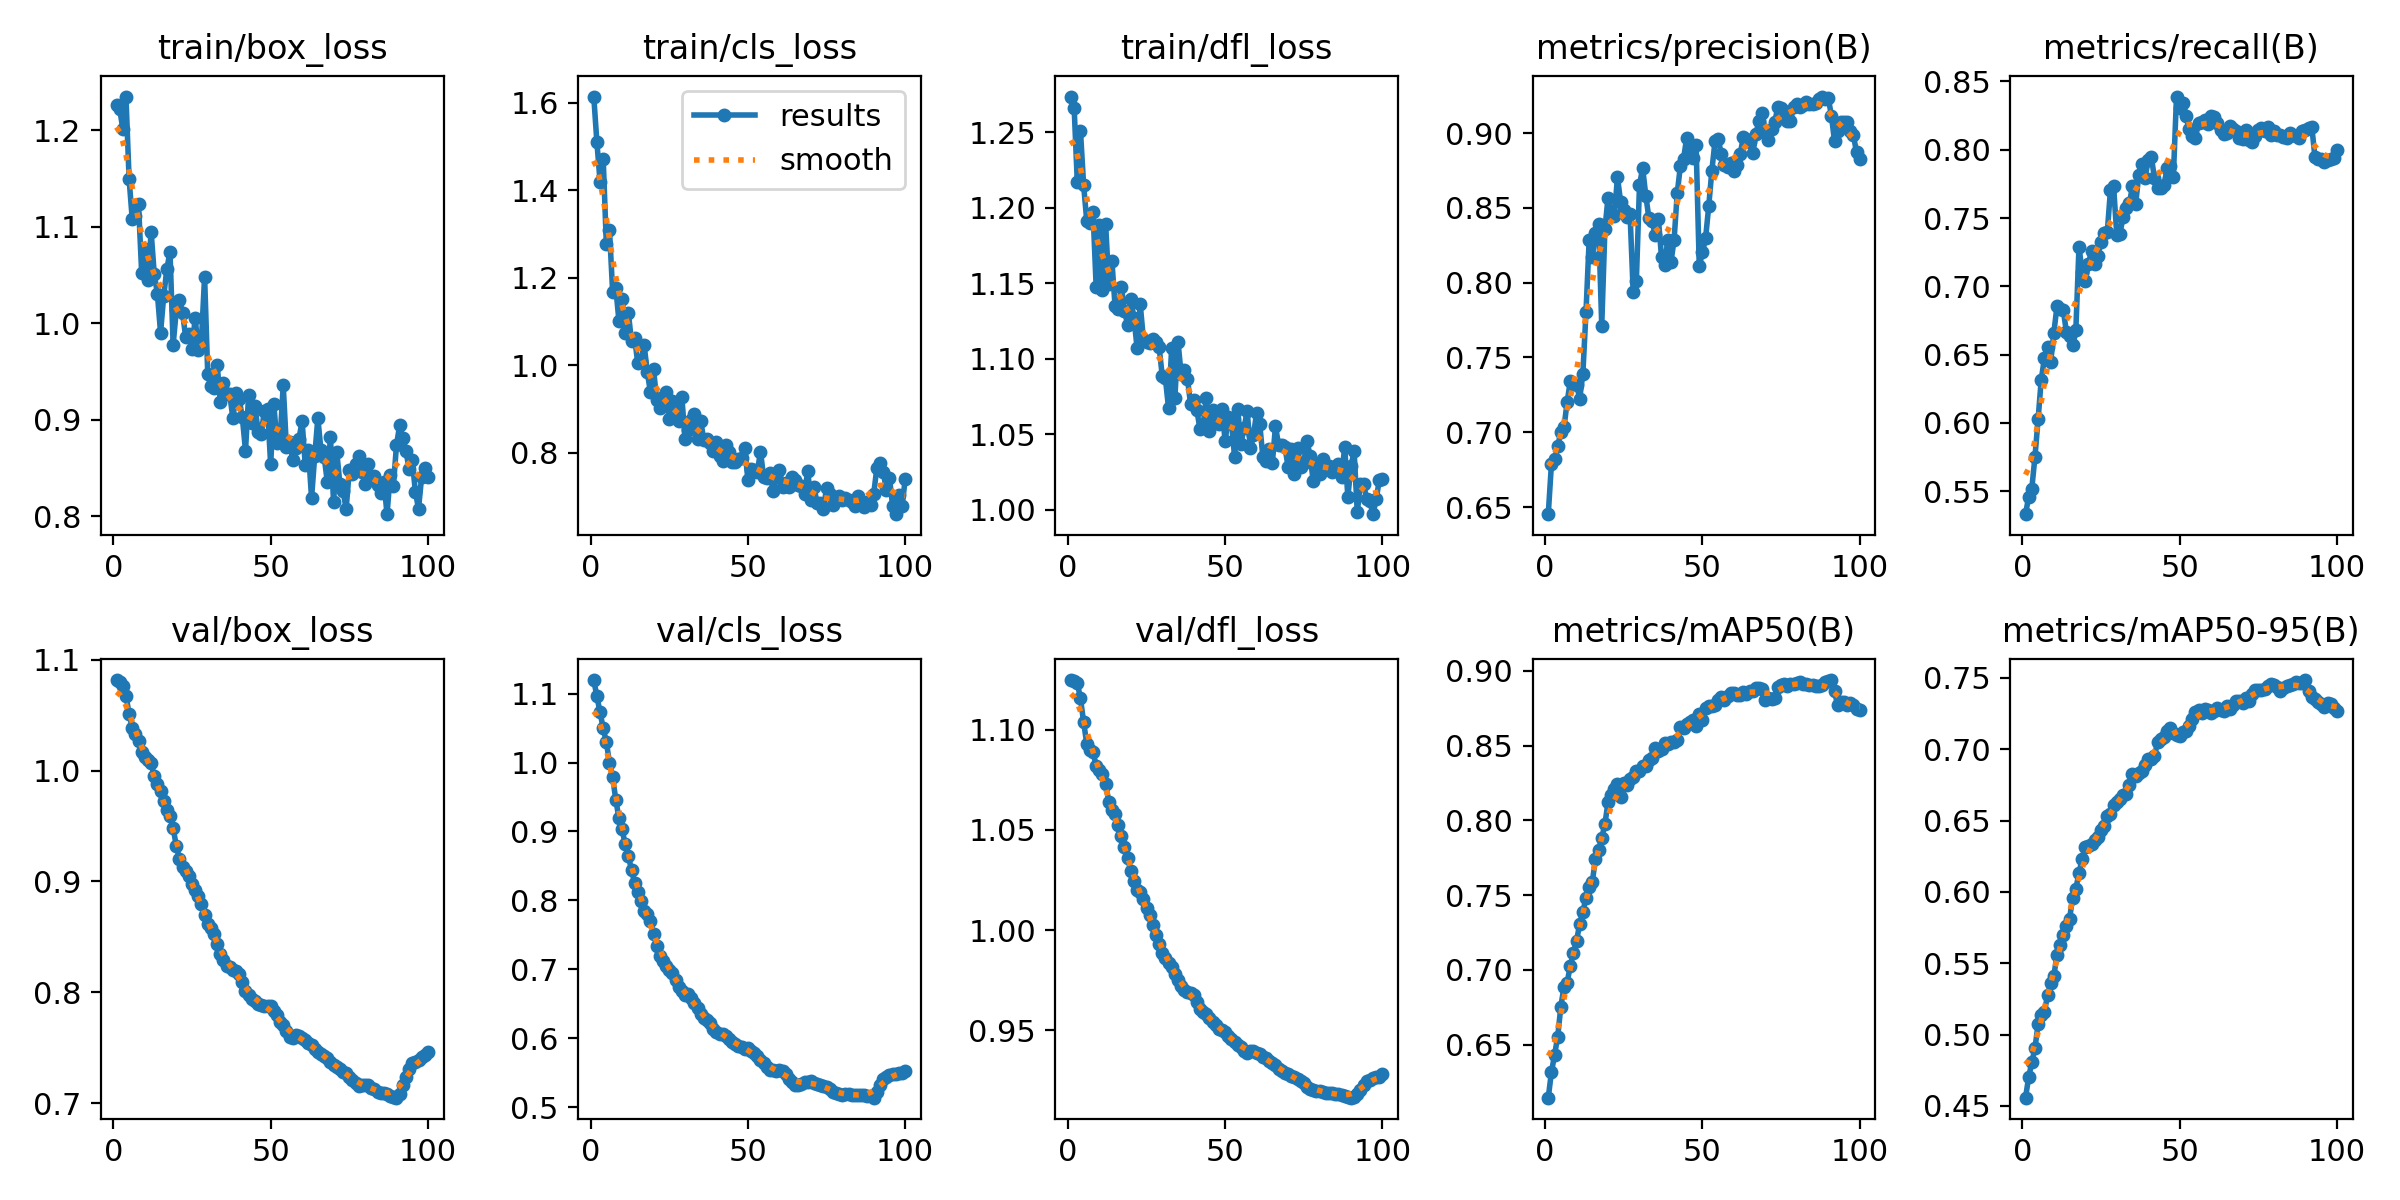

The data file committed next to this chart (first rows):
epoch, train/box_loss, train/cls_loss, train/dfl_loss, metrics/precision(B), metrics/recall(B), metrics/mAP50(B), metrics/mAP50-95(B), val/box_loss, val/cls_loss, val/dfl_loss, lr/pg0, lr/pg1, lr/pg2
1, 1.226, 1.615, 1.274, 0.6452, 0.5331, 0.6145, 0.4558, 1.082, 1.12, 1.125, 8.33e-06, 8.33e-06, 8.33e-06
2, 1.222, 1.51, 1.266, 0.6785, 0.5458, 0.6315, 0.4701, 1.08, 1.096, 1.124, 1.7673e-05, 1.7673e-05, 1.7673e-05
3, 1.201, 1.42, 1.217, 0.6821, 0.5518, 0.643, 0.4805, 1.076, 1.073, 1.123, 2.6828e-05, 2.6828e-05, 2.6828e-05
4, 1.235, 1.472, 1.251, 0.6905, 0.5751, 0.6553, 0.4904, 1.068, 1.05, 1.115, 3.5794e-05, 3.5794e-05, 3.5794e-05
5, 1.149, 1.277, 1.215, 0.7002, 0.6026, 0.6754, 0.5075, 1.051, 1.03, 1.104, 4.4572e-05, 4.4572e-05, 4.4572e-05
6, 1.108, 1.309, 1.191, 0.7033, 0.6317, 0.6886, 0.5134, 1.039, 0.9999, 1.093, 5.3161e-05, 5.3161e-05, 5.3161e-05
7, 1.111, 1.168, 1.19, 0.7202, 0.6472, 0.6914, 0.5157, 1.033, 0.9786, 1.09, 6.1562e-05, 6.1562e-05, 6.1562e-05
8, 1.123, 1.177, 1.197, 0.734, 0.6558, 0.7027, 0.5275, 1.027, 0.9463, 1.089, 6.9775e-05, 6.9775e-05, 6.9775e-05
9, 1.052, 1.102, 1.147, 0.7324, 0.6445, 0.7112, 0.5359, 1.017, 0.9191, 1.082, 7.7798e-05, 7.7798e-05, 7.7798e-05
10, 1.077, 1.152, 1.188, 0.7318, 0.6658, 0.7195, 0.541, 1.012, 0.9029, 1.08, 8.5634e-05, 8.5634e-05, 8.5634e-05
11, 1.045, 1.074, 1.146, 0.7224, 0.6853, 0.7309, 0.5559, 1.01, 0.8815, 1.078, 9.3281e-05, 9.3281e-05, 9.3281e-05
12, 1.095, 1.119, 1.189, 0.7392, 0.6832, 0.7387, 0.5629, 1.006, 0.8645, 1.073, 0.0001007, 0.0001007, 0.0001007
13, 1.051, 1.055, 1.15, 0.7806, 0.6825, 0.7483, 0.5699, 0.9947, 0.8439, 1.064, 0.0001049, 0.0001049, 0.0001049
14, 1.03, 1.062, 1.165, 0.8284, 0.6667, 0.7553, 0.5761, 0.9883, 0.8252, 1.06, 0.0001049, 0.0001049, 0.0001049
15, 0.9902, 1.004, 1.135, 0.8173, 0.6636, 0.7589, 0.5813, 0.9817, 0.8127, 1.058, 0.0001037, 0.0001037, 0.0001037
16, 1.028, 1.009, 1.133, 0.8334, 0.6568, 0.7742, 0.596, 0.9728, 0.7985, 1.052, 0.0001025, 0.0001025, 0.0001025
17, 1.056, 1.047, 1.148, 0.839, 0.6679, 0.7802, 0.6022, 0.9649, 0.784, 1.047, 0.0001013, 0.0001013, 0.0001013
18, 1.074, 0.9853, 1.132, 0.7713, 0.729, 0.7882, 0.6132, 0.9593, 0.7796, 1.041, 0.0001001, 0.0001001, 0.0001001
19, 0.9777, 0.9392, 1.123, 0.8356, 0.7104, 0.7973, 0.6229, 0.948, 0.7695, 1.036, 9.8972e-05, 9.8972e-05, 9.8972e-05
20, 1.014, 0.9907, 1.139, 0.8568, 0.7039, 0.8122, 0.6314, 0.9323, 0.7515, 1.029, 9.7794e-05, 9.7794e-05, 9.7794e-05
21, 1.024, 0.9217, 1.127, 0.8468, 0.7162, 0.8168, 0.6323, 0.9205, 0.7343, 1.024, 9.6616e-05, 9.6616e-05, 9.6616e-05
22, 1.011, 0.9024, 1.107, 0.8444, 0.7261, 0.8211, 0.6334, 0.9128, 0.7198, 1.02, 9.5438e-05, 9.5438e-05, 9.5438e-05
23, 0.9854, 0.9269, 1.136, 0.8705, 0.7165, 0.824, 0.6364, 0.9096, 0.7117, 1.019, 9.426e-05, 9.426e-05, 9.426e-05
24, 0.9886, 0.9394, 1.113, 0.8539, 0.7224, 0.8153, 0.6385, 0.905, 0.7048, 1.016, 9.3082e-05, 9.3082e-05, 9.3082e-05
25, 0.9737, 0.8779, 1.111, 0.8484, 0.7326, 0.825, 0.6435, 0.8973, 0.6997, 1.011, 9.1904e-05, 9.1904e-05, 9.1904e-05
26, 1.005, 0.9191, 1.11, 0.8438, 0.7388, 0.8235, 0.6464, 0.8925, 0.6942, 1.007, 9.0726e-05, 9.0726e-05, 9.0726e-05
27, 0.9728, 0.8972, 1.113, 0.8458, 0.74, 0.8276, 0.6529, 0.8867, 0.6844, 1.002, 8.9547e-05, 8.9547e-05, 8.9547e-05
28, 0.9825, 0.8723, 1.111, 0.7936, 0.7703, 0.829, 0.6544, 0.88, 0.674, 0.9977, 8.8369e-05, 8.8369e-05, 8.8369e-05
29, 1.048, 0.9277, 1.108, 0.8009, 0.7732, 0.8328, 0.661, 0.87, 0.6682, 0.9931, 8.7191e-05, 8.7191e-05, 8.7191e-05
30, 0.9475, 0.8316, 1.089, 0.865, 0.7379, 0.8328, 0.6633, 0.8617, 0.6629, 0.9885, 8.6013e-05, 8.6013e-05, 8.6013e-05
31, 0.9345, 0.852, 1.087, 0.8767, 0.7386, 0.8364, 0.665, 0.8578, 0.6636, 0.9859, 8.4835e-05, 8.4835e-05, 8.4835e-05
32, 0.9332, 0.8739, 1.067, 0.8582, 0.7505, 0.8365, 0.6676, 0.8528, 0.6587, 0.9835, 8.3657e-05, 8.3657e-05, 8.3657e-05
33, 0.9571, 0.8887, 1.107, 0.843, 0.7574, 0.8401, 0.6687, 0.8436, 0.6516, 0.9818, 8.2479e-05, 8.2479e-05, 8.2479e-05
34, 0.9184, 0.8309, 1.074, 0.8412, 0.7607, 0.842, 0.675, 0.8343, 0.644, 0.9783, 8.1301e-05, 8.1301e-05, 8.1301e-05
35, 0.9384, 0.8726, 1.111, 0.8317, 0.7731, 0.8486, 0.6826, 0.829, 0.6358, 0.9753, 8.0123e-05, 8.0123e-05, 8.0123e-05
36, 0.9268, 0.8289, 1.09, 0.8427, 0.76, 0.8466, 0.6815, 0.8243, 0.6293, 0.9723, 7.8945e-05, 7.8945e-05, 7.8945e-05
37, 0.9263, 0.8318, 1.093, 0.8171, 0.7815, 0.8474, 0.6831, 0.8229, 0.6268, 0.97, 7.7766e-05, 7.7766e-05, 7.7766e-05
38, 0.9014, 0.8224, 1.087, 0.8118, 0.7893, 0.8515, 0.6846, 0.8203, 0.6221, 0.969, 7.6588e-05, 7.6588e-05, 7.6588e-05
39, 0.9277, 0.8033, 1.07, 0.8286, 0.7796, 0.8508, 0.6891, 0.8195, 0.6137, 0.9685, 7.541e-05, 7.541e-05, 7.541e-05
40, 0.9213, 0.8234, 1.073, 0.8136, 0.7923, 0.8527, 0.6934, 0.8169, 0.6091, 0.9674, 7.4232e-05, 7.4232e-05, 7.4232e-05
41, 0.9024, 0.7925, 1.066, 0.8287, 0.7946, 0.8522, 0.6935, 0.8094, 0.6061, 0.9639, 7.3054e-05, 7.3054e-05, 7.3054e-05
42, 0.868, 0.7801, 1.054, 0.8598, 0.7791, 0.8534, 0.6954, 0.8016, 0.6056, 0.9607, 7.1876e-05, 7.1876e-05, 7.1876e-05
43, 0.9258, 0.8171, 1.056, 0.8779, 0.7723, 0.8622, 0.7051, 0.7978, 0.6031, 0.9591, 7.0698e-05, 7.0698e-05, 7.0698e-05
44, 0.8962, 0.8009, 1.074, 0.8827, 0.7721, 0.8618, 0.707, 0.7945, 0.5985, 0.958, 6.952e-05, 6.952e-05, 6.952e-05
45, 0.9146, 0.7786, 1.052, 0.8967, 0.7742, 0.8644, 0.7085, 0.7919, 0.595, 0.9562, 6.8342e-05, 6.8342e-05, 6.8342e-05
46, 0.8878, 0.7795, 1.067, 0.886, 0.7863, 0.8661, 0.7129, 0.7897, 0.591, 0.9541, 6.7164e-05, 6.7164e-05, 6.7164e-05
47, 0.8853, 0.785, 1.063, 0.8836, 0.7884, 0.8669, 0.7147, 0.7891, 0.5888, 0.9526, 6.5986e-05, 6.5986e-05, 6.5986e-05
48, 0.9094, 0.7871, 1.057, 0.8917, 0.7803, 0.8632, 0.7117, 0.788, 0.5876, 0.9506, 6.4807e-05, 6.4807e-05, 6.4807e-05
49, 0.9116, 0.8111, 1.067, 0.8109, 0.839, 0.8711, 0.7101, 0.788, 0.5847, 0.9504, 6.3629e-05, 6.3629e-05, 6.3629e-05
50, 0.854, 0.7374, 1.046, 0.8204, 0.8307, 0.8674, 0.7091, 0.7875, 0.5853, 0.9491, 6.2451e-05, 6.2451e-05, 6.2451e-05
51, 0.9162, 0.7619, 1.061, 0.8295, 0.8346, 0.8752, 0.7121, 0.7834, 0.5818, 0.9474, 6.1273e-05, 6.1273e-05, 6.1273e-05
52, 0.876, 0.7613, 1.058, 0.8509, 0.8248, 0.8765, 0.713, 0.7798, 0.5791, 0.9458, 6.0095e-05, 6.0095e-05, 6.0095e-05
53, 0.8801, 0.7565, 1.035, 0.8747, 0.815, 0.8768, 0.7163, 0.7734, 0.5738, 0.944, 5.8917e-05, 5.8917e-05, 5.8917e-05
54, 0.9356, 0.8025, 1.067, 0.8945, 0.8098, 0.8775, 0.7213, 0.7702, 0.5689, 0.9426, 5.7739e-05, 5.7739e-05, 5.7739e-05
55, 0.8718, 0.7444, 1.044, 0.896, 0.8082, 0.8805, 0.7259, 0.7655, 0.5641, 0.9419, 5.6561e-05, 5.6561e-05, 5.6561e-05
56, 0.8772, 0.7428, 1.054, 0.8861, 0.8198, 0.8826, 0.7278, 0.7598, 0.5582, 0.9397, 5.5383e-05, 5.5383e-05, 5.5383e-05
57, 0.8585, 0.753, 1.065, 0.8784, 0.8203, 0.8807, 0.7257, 0.7592, 0.5546, 0.9388, 5.4204e-05, 5.4204e-05, 5.4204e-05
58, 0.8709, 0.7127, 1.041, 0.877, 0.822, 0.883, 0.728, 0.7614, 0.5532, 0.94, 5.3026e-05, 5.3026e-05, 5.3026e-05
59, 0.8804, 0.7445, 1.049, 0.8802, 0.819, 0.8849, 0.7276, 0.7606, 0.5526, 0.9397, 5.1848e-05, 5.1848e-05, 5.1848e-05
60, 0.8984, 0.7607, 1.065, 0.8747, 0.8247, 0.8855, 0.7255, 0.7589, 0.554, 0.9387, 5.067e-05, 5.067e-05, 5.067e-05
... 40 more rows
